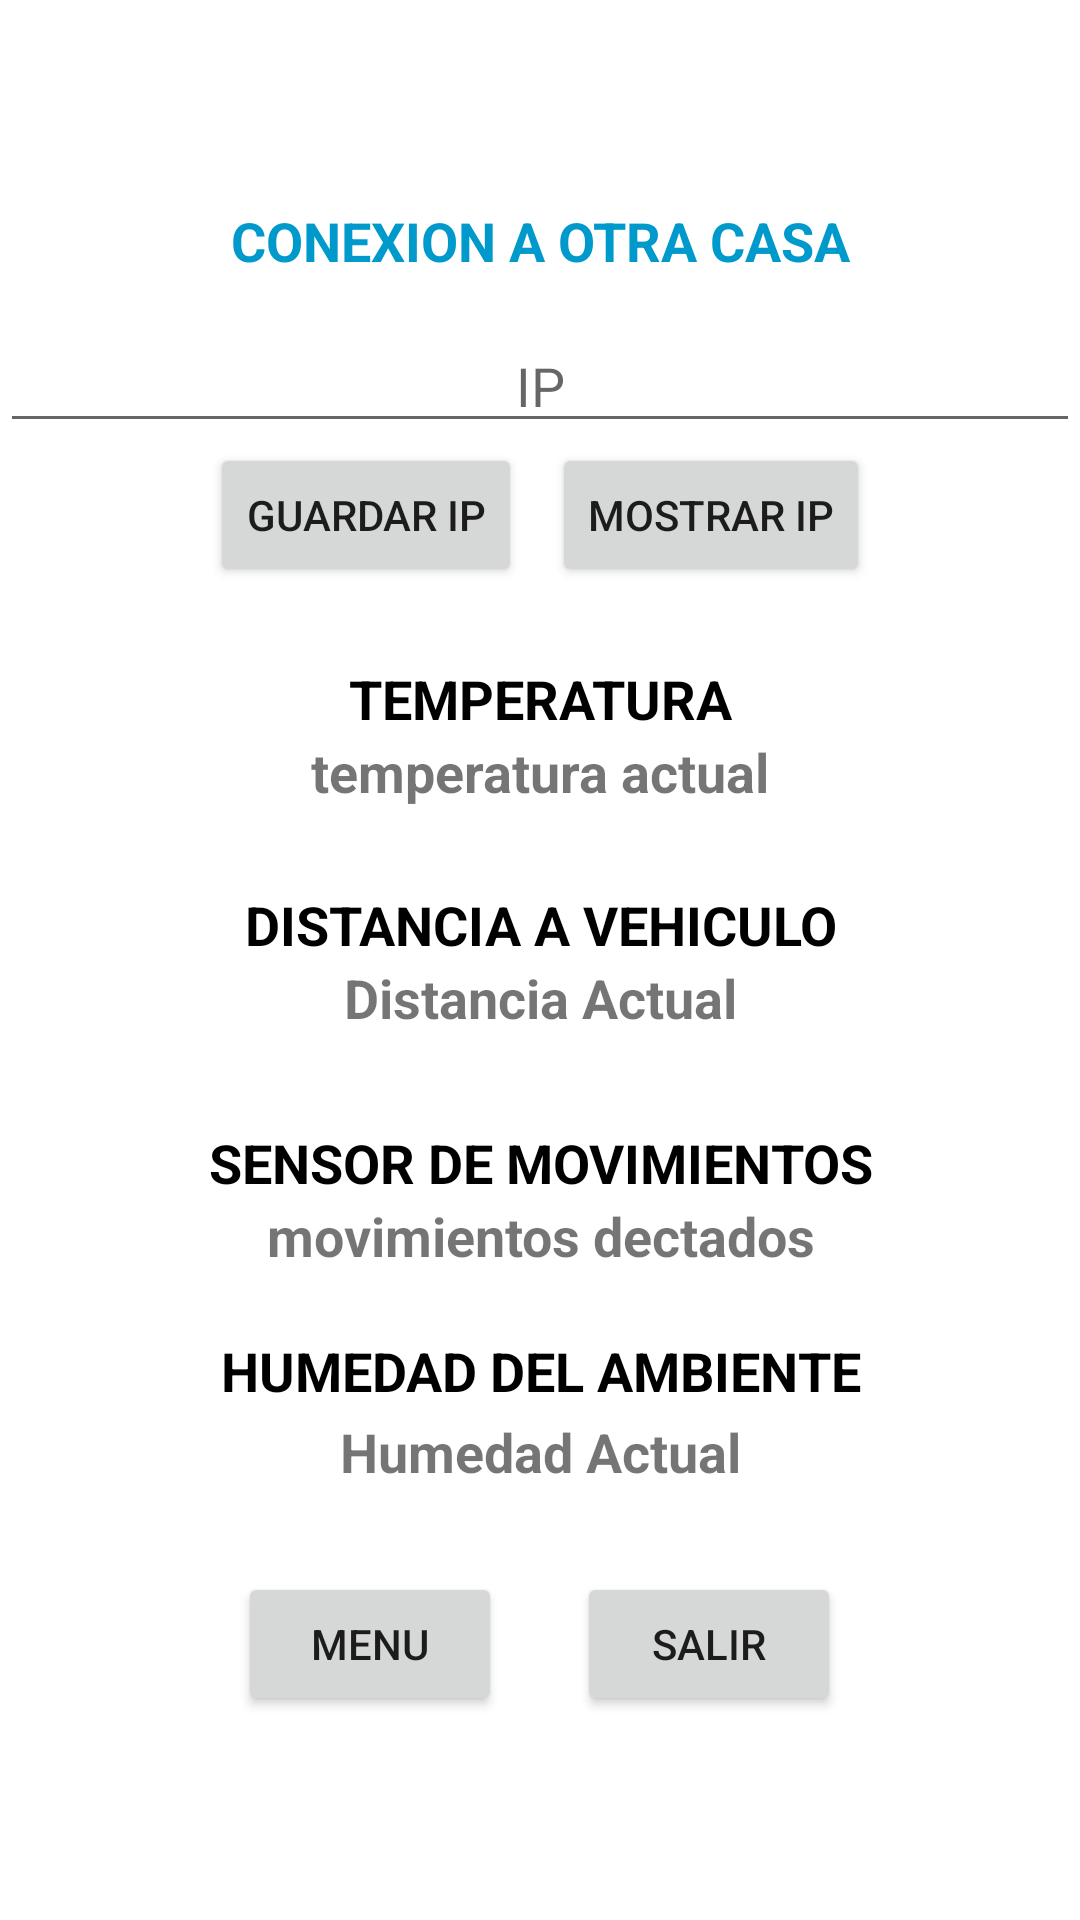

The Android layout XML behind this screen, and the referenced resources:
<!-- AndroidManifest.xml: application theme Theme.IOTSCONTROL -->
<!-- res/layout/activity_configuracion.xml -->
<?xml version="1.0" encoding="utf-8"?>
<LinearLayout xmlns:android="http://schemas.android.com/apk/res/android"
    xmlns:app="http://schemas.android.com/apk/res-auto"
    xmlns:tools="http://schemas.android.com/tools"
    android:layout_width="match_parent"
    android:layout_height="match_parent"
    android:layout_gravity="center"
    android:gravity="center_vertical|center_horizontal"
    android:orientation="vertical"
    tools:context=".Configuracion">

    <TextView
        android:id="@+id/textView0"
        android:layout_width="match_parent"
        android:layout_height="wrap_content"
        android:gravity="center_horizontal"
        android:text="Conexion A otra casa"
        android:textAlignment="center"
        android:textAllCaps="true"
        android:textColor="@android:color/holo_blue_dark"
        android:textSize="18sp"
        android:textStyle="bold" />

    <EditText
        android:id="@+id/localhostip"
        android:layout_width="match_parent"
        android:layout_height="wrap_content"
        android:layout_marginTop="14dp"
        android:gravity="center_horizontal"
        android:hint="IP"
        android:textAlignment="center"
        android:textColor="@android:color/darker_gray" />

    <LinearLayout
        android:layout_width="wrap_content"
        android:layout_height="wrap_content"
        android:layout_gravity="center_vertical|center_horizontal"
        android:layout_marginBottom="25dp">

        <Button
            android:id="@+id/btnguardar"
            android:layout_width="wrap_content"
            android:layout_height="wrap_content"
            android:layout_marginRight="10dp"
            android:text="Guardar IP" />

        <Button
            android:id="@+id/btnmostrar"
            android:layout_width="wrap_content"
            android:layout_height="wrap_content"
            android:text="Mostrar IP" />
    </LinearLayout>

    <TextView
        android:id="@+id/textView"
        android:layout_width="match_parent"
        android:layout_height="wrap_content"
        android:gravity="center_horizontal"
        android:text="Temperatura"
        android:textAlignment="center"
        android:textAllCaps="true"
        android:textColor="@android:color/background_dark"
        android:textSize="18sp"
        android:textStyle="bold" />

    <TextView
        android:id="@+id/subtemperalocal"
        android:layout_width="370dp"
        android:layout_height="30dp"
        android:gravity="center_horizontal"
        android:text="temperatura actual"
        android:textAlignment="center"
        android:textSize="18sp"
        android:textStyle="bold"
        app:layout_constraintStart_toStartOf="parent" />

    <TextView
        android:id="@+id/textView2"
        android:layout_width="match_parent"
        android:layout_height="wrap_content"
        android:layout_marginTop="21dp"
        android:gravity="center_horizontal"
        android:text="Distancia a vehiculo"
        android:textAlignment="center"
        android:textAllCaps="true"
        android:textColor="@android:color/background_dark"
        android:textSize="18sp"
        android:textStyle="bold" />

    <TextView
        android:id="@+id/distancia"
        android:layout_width="370dp"
        android:layout_height="30dp"
        android:gravity="center_horizontal"
        android:text="Distancia Actual"
        android:textAlignment="center"
        android:textSize="18sp"
        android:textStyle="bold"
        app:layout_constraintStart_toStartOf="parent" />

    <TextView
        android:id="@+id/textView3"
        android:layout_width="match_parent"
        android:layout_height="wrap_content"
        android:layout_marginTop="25dp"
        android:gravity="center_horizontal"
        android:text="Sensor de Movimientos"
        android:textAlignment="center"
        android:textAllCaps="true"
        android:textColor="@android:color/background_dark"
        android:textSize="18sp"
        android:textStyle="bold" />

    <TextView
        android:id="@+id/subseguridadlocal"
        android:layout_width="370dp"
        android:layout_height="30dp"
        android:gravity="center_horizontal"
        android:text="movimientos dectados"
        android:textAlignment="center"
        android:textSize="18sp"
        android:textStyle="bold"
        app:layout_constraintStart_toStartOf="parent" />

    <TextView
        android:id="@+id/textView4"
        android:layout_width="match_parent"
        android:layout_height="wrap_content"
        android:layout_marginTop="15dp"
        android:gravity="center_horizontal"
        android:text="Humedad del Ambiente"
        android:textAlignment="center"
        android:textAllCaps="true"
        android:textColor="@android:color/background_dark"
        android:textSize="18sp"
        android:textStyle="bold" />

    <TextView
        android:id="@+id/subcalidadlocal"
        android:layout_width="370dp"
        android:layout_height="30dp"
        android:gravity="center_horizontal|center_vertical"
        android:text="Humedad Actual"
        android:textAlignment="center"
        android:textSize="18sp"
        android:textStyle="bold"
        app:layout_constraintStart_toStartOf="parent" />

    <LinearLayout
        android:layout_width="wrap_content"
        android:layout_height="wrap_content"
        android:layout_gravity="center_vertical|center_horizontal"
        android:layout_marginTop="25dp"
        android:orientation="horizontal">

        <Button
            android:id="@+id/btnvolver8"
            android:layout_width="wrap_content"
            android:layout_height="wrap_content"
            android:layout_weight="1"
            android:text="Menu" />

        <Button
            android:id="@+id/btnsalir8"
            android:layout_width="wrap_content"
            android:layout_height="wrap_content"
            android:layout_marginLeft="25dp"
            android:layout_weight="1"
            android:text="Salir" />
    </LinearLayout>
</LinearLayout>
<!-- resources referenced by this layout -->
<resources>
  <style name="Theme.IOTSCONTROL" parent="Theme.MaterialComponents.DayNight.NoActionBar">
          
          <item name="colorPrimary">@color/purple_500</item>
          <item name="colorPrimaryVariant">@color/purple_700</item>
          <item name="colorOnPrimary">@color/white</item>
          
          <item name="colorSecondary">@color/teal_200</item>
          <item name="colorSecondaryVariant">@color/teal_700</item>
          <item name="colorOnSecondary">@color/black</item>
          
          <item name="android:statusBarColor" tools:targetApi="l">?attr/colorPrimaryVariant</item>
          
      </style>
  <!-- not gathered from this repository: default colours our renderer supplied (Android Studio template values) -->
  <color name="purple_500">#FF6200EE</color>
  <color name="purple_700">#FF3700B3</color>
  <color name="teal_200">#FF03DAC5</color>
  <color name="teal_700">#FF018786</color>
  <color name="black">#FF000000</color>
  <color name="white">#FFFFFFFF</color>
</resources>
